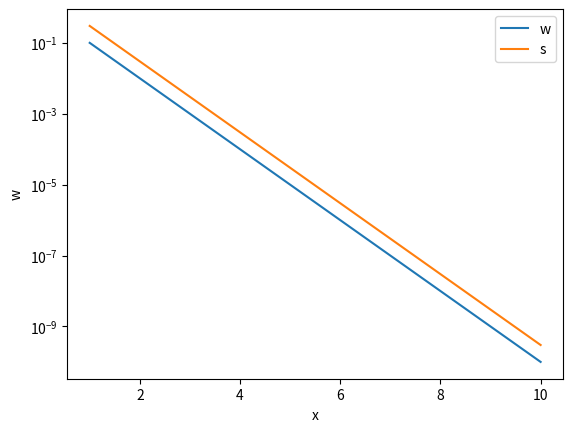

Recreate this plot in Python.
import matplotlib.pyplot as plt
import numpy as np

#Lab 1
x = np.linspace(1,10,10)
y = np.arange(1., 11., 1)

print(x)
print(y)

print('The first three entries are ', x[0:3])

w = 10**(-np.linspace(1,10,10))
s = w*3
print(w)
print(s)

plt.semilogy(x, w, label='w')
plt.semilogy(x,s, label='s')
plt.xlabel('x')
plt.ylabel('w')
plt.legend()
plt.show()